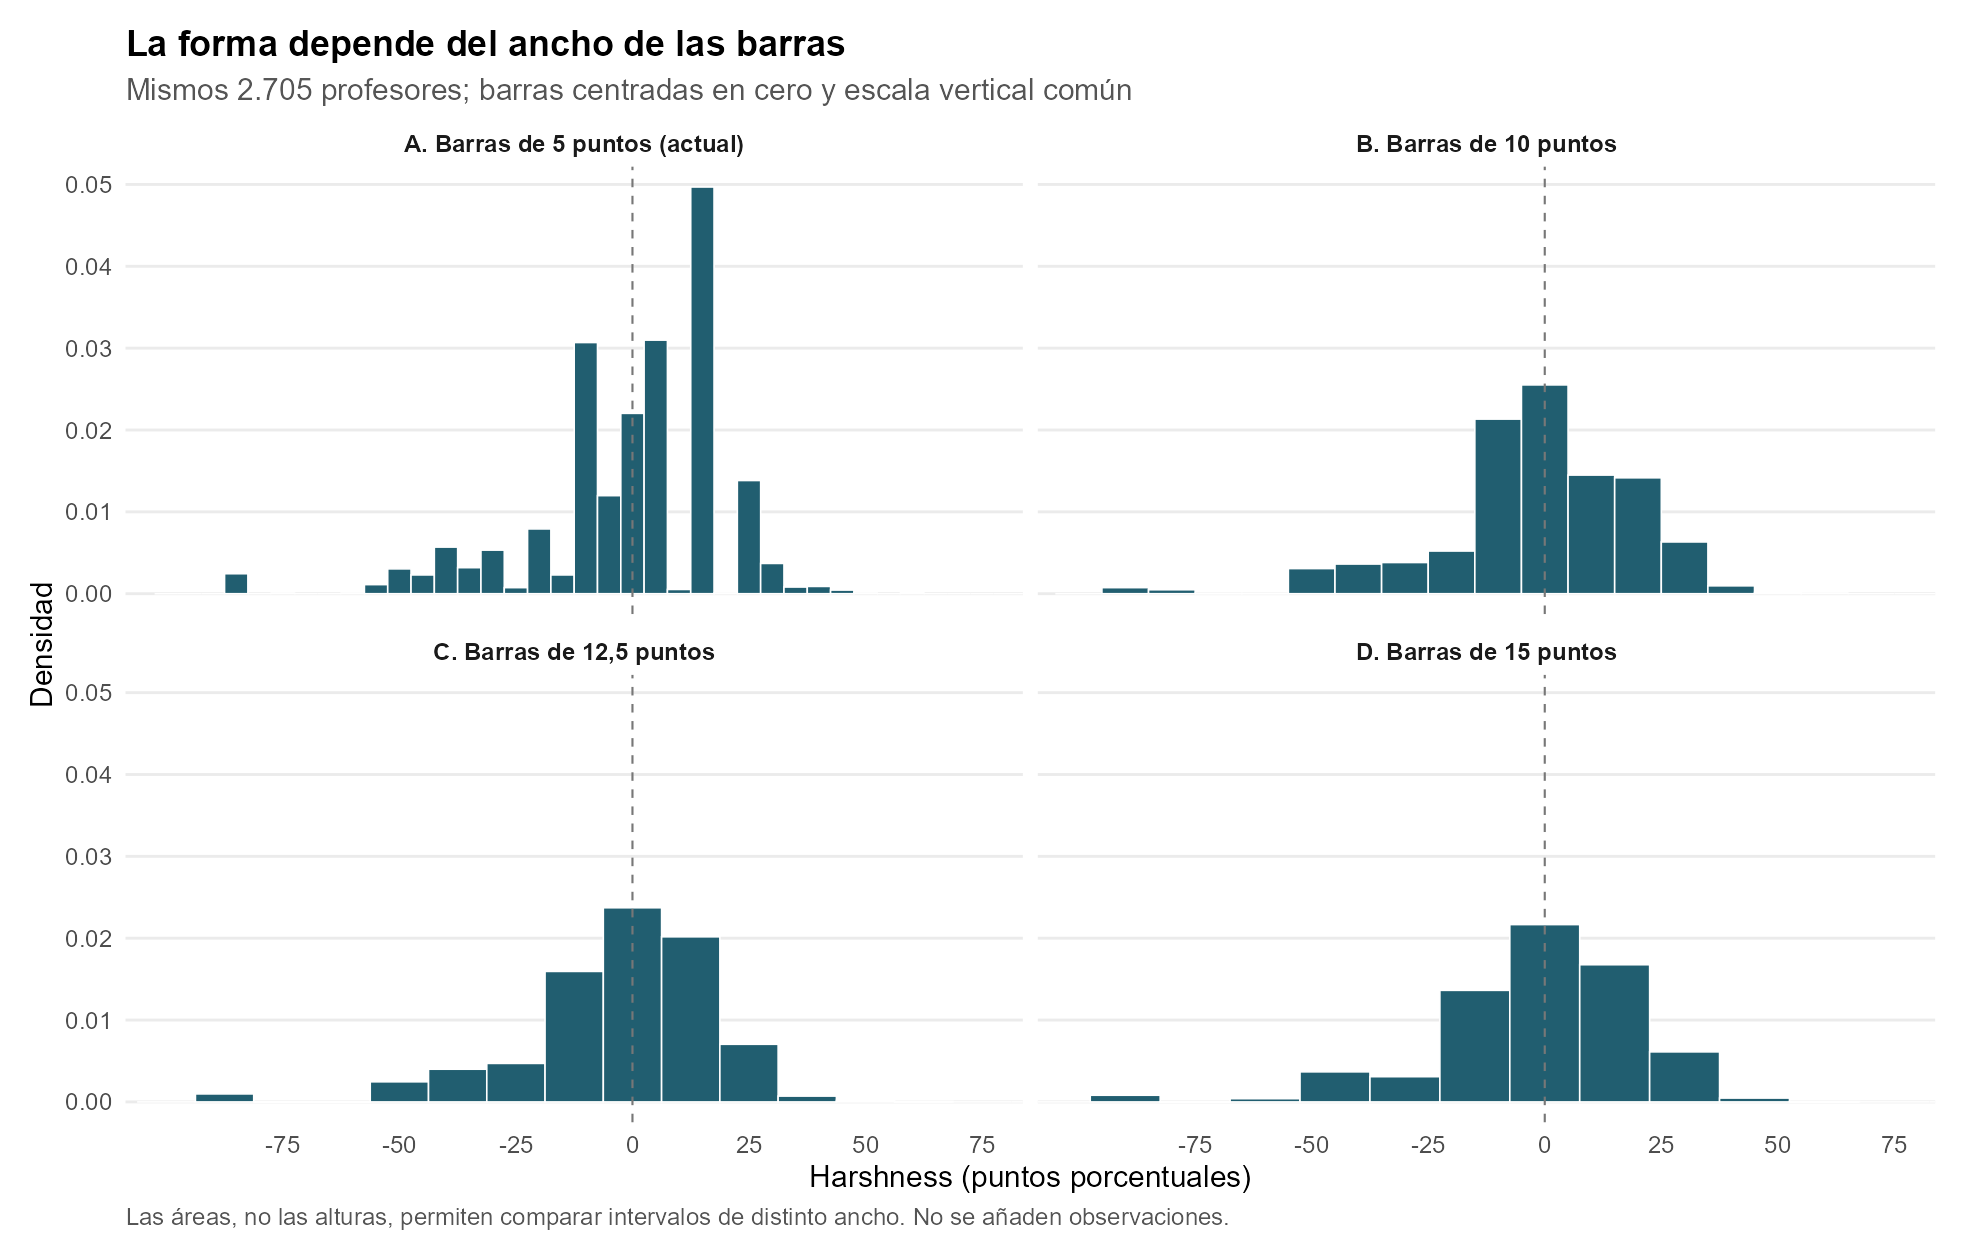

Source data for this figure (header and first rows):
left, right, density, label
-102.5, -97.5, 0, A. Barras de 5 puntos (actual)
-97.5, -92.5, 0, A. Barras de 5 puntos (actual)
-92.5, -87.5, 0, A. Barras de 5 puntos (actual)
-87.5, -82.5, 0.00244, A. Barras de 5 puntos (actual)
-82.5, -77.5, 0, A. Barras de 5 puntos (actual)
-77.5, -72.5, 7.39371534195933e-05, A. Barras de 5 puntos (actual)
-72.5, -67.5, 0, A. Barras de 5 puntos (actual)
-67.5, -62.5, 0, A. Barras de 5 puntos (actual)
-62.5, -57.5, 7.39371534195933e-05, A. Barras de 5 puntos (actual)
-57.5, -52.5, 0.001109, A. Barras de 5 puntos (actual)
-52.5, -47.5, 0.003031, A. Barras de 5 puntos (actual)
-47.5, -42.5, 0.002292, A. Barras de 5 puntos (actual)
-42.5, -37.5, 0.005693, A. Barras de 5 puntos (actual)
-37.5, -32.5, 0.003179, A. Barras de 5 puntos (actual)
-32.5, -27.5, 0.005323, A. Barras de 5 puntos (actual)
-27.5, -22.5, 0.0007394, A. Barras de 5 puntos (actual)
-22.5, -17.5, 0.007911, A. Barras de 5 puntos (actual)
-17.5, -12.5, 0.002292, A. Barras de 5 puntos (actual)
-12.5, -7.5, 0.03068, A. Barras de 5 puntos (actual)
-7.5, -2.5, 0.01198, A. Barras de 5 puntos (actual)
-2.5, 2.5, 0.02203, A. Barras de 5 puntos (actual)
2.5, 7.5, 0.03098, A. Barras de 5 puntos (actual)
7.5, 12.5, 0.0005176, A. Barras de 5 puntos (actual)
12.5, 17.5, 0.04969, A. Barras de 5 puntos (actual)
17.5, 22.5, 7.39371534195933e-05, A. Barras de 5 puntos (actual)
22.5, 27.5, 0.01383, A. Barras de 5 puntos (actual)
27.5, 32.5, 0.003697, A. Barras de 5 puntos (actual)
32.5, 37.5, 0.0008133, A. Barras de 5 puntos (actual)
37.5, 42.5, 0.0008872, A. Barras de 5 puntos (actual)
42.5, 47.5, 0.0004436, A. Barras de 5 puntos (actual)
47.5, 52.5, 7.39371534195933e-05, A. Barras de 5 puntos (actual)
52.5, 57.5, 0, A. Barras de 5 puntos (actual)
57.5, 62.5, 0.0001479, A. Barras de 5 puntos (actual)
62.5, 67.5, 0, A. Barras de 5 puntos (actual)
67.5, 72.5, 0, A. Barras de 5 puntos (actual)
72.5, 77.5, 0, A. Barras de 5 puntos (actual)
77.5, 82.5, 0, A. Barras de 5 puntos (actual)
82.5, 87.5, 0, A. Barras de 5 puntos (actual)
87.5, 92.5, 0, A. Barras de 5 puntos (actual)
92.5, 97.5, 0, A. Barras de 5 puntos (actual)
97.5, 102.5, 0, A. Barras de 5 puntos (actual)
-105, -95, 0, B. Barras de 10 puntos
-95, -85, 0.0007394, B. Barras de 10 puntos
-85, -75, 0.0004806, B. Barras de 10 puntos
-75, -65, 3.69685767097967e-05, B. Barras de 10 puntos
-65, -55, 3.69685767097967e-05, B. Barras de 10 puntos
-55, -45, 0.003068, B. Barras de 10 puntos
-45, -35, 0.003623, B. Barras de 10 puntos
-35, -25, 0.003808, B. Barras de 10 puntos
-25, -15, 0.005213, B. Barras de 10 puntos
-15, -5, 0.02133, B. Barras de 10 puntos
-5, 5, 0.02551, B. Barras de 10 puntos
5, 15, 0.01449, B. Barras de 10 puntos
15, 25, 0.01416, B. Barras de 10 puntos
25, 35, 0.006322, B. Barras de 10 puntos
35, 45, 0.0009612, B. Barras de 10 puntos
45, 55, 0.0001479, B. Barras de 10 puntos
55, 65, 7.39371534195933e-05, B. Barras de 10 puntos
65, 75, 0, B. Barras de 10 puntos
75, 85, 0, B. Barras de 10 puntos
... 34 more rows
